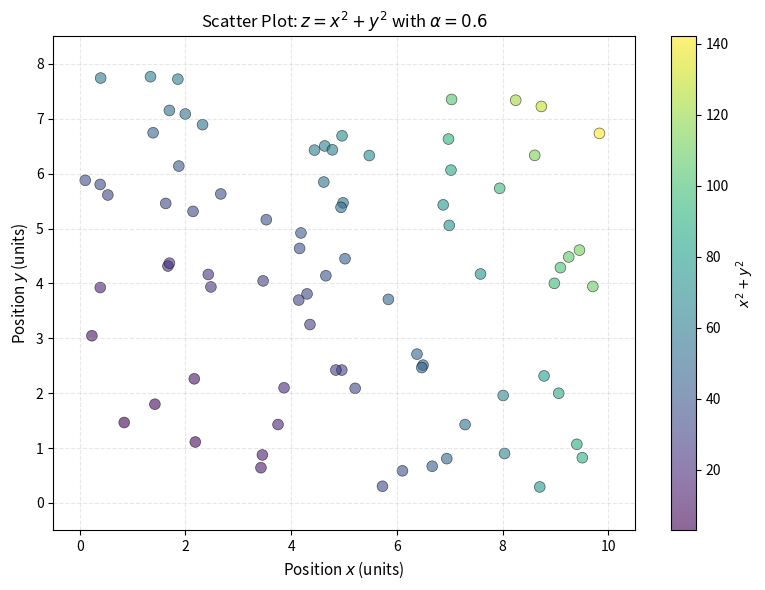

This chart was generated by the following Python code:
import matplotlib
matplotlib.use("Agg")
import matplotlib.pyplot as plt
import numpy as np

def create_figure():
    np.random.seed(9)
    fig, ax = plt.subplots(figsize=(8, 6))
    
    # Generate scatter data
    n_points = 80
    x = np.random.uniform(0, 10, n_points)
    y = np.random.uniform(0, 8, n_points)
    colors = x**2 + y**2
    
    # Create scatter plot with alpha and colorbar
    scatter = ax.scatter(x, y, c=colors, s=60, alpha=0.6, cmap='viridis', edgecolors='black', linewidth=0.5)
    
    # Add colorbar
    cbar = fig.colorbar(scatter, ax=ax, label=r'$x^2 + y^2$')
    
    # Set labels with mathtext
    ax.set_xlabel(r'Position $x$ (units)', fontsize=11)
    ax.set_ylabel(r'Position $y$ (units)', fontsize=11)
    ax.set_title(r'Scatter Plot: $z = x^2 + y^2$ with $\alpha=0.6$', fontsize=12)
    
    # Set custom axis limits
    ax.set_xlim(-0.5, 10.5)
    ax.set_ylim(-0.5, 8.5)
    
    # Enable grid
    ax.grid(True, alpha=0.3, linestyle='--')
    
    fig.tight_layout()
    return fig

if __name__ == "__main__":
    fig = create_figure()
    fig.savefig("reference.png", dpi=120)
